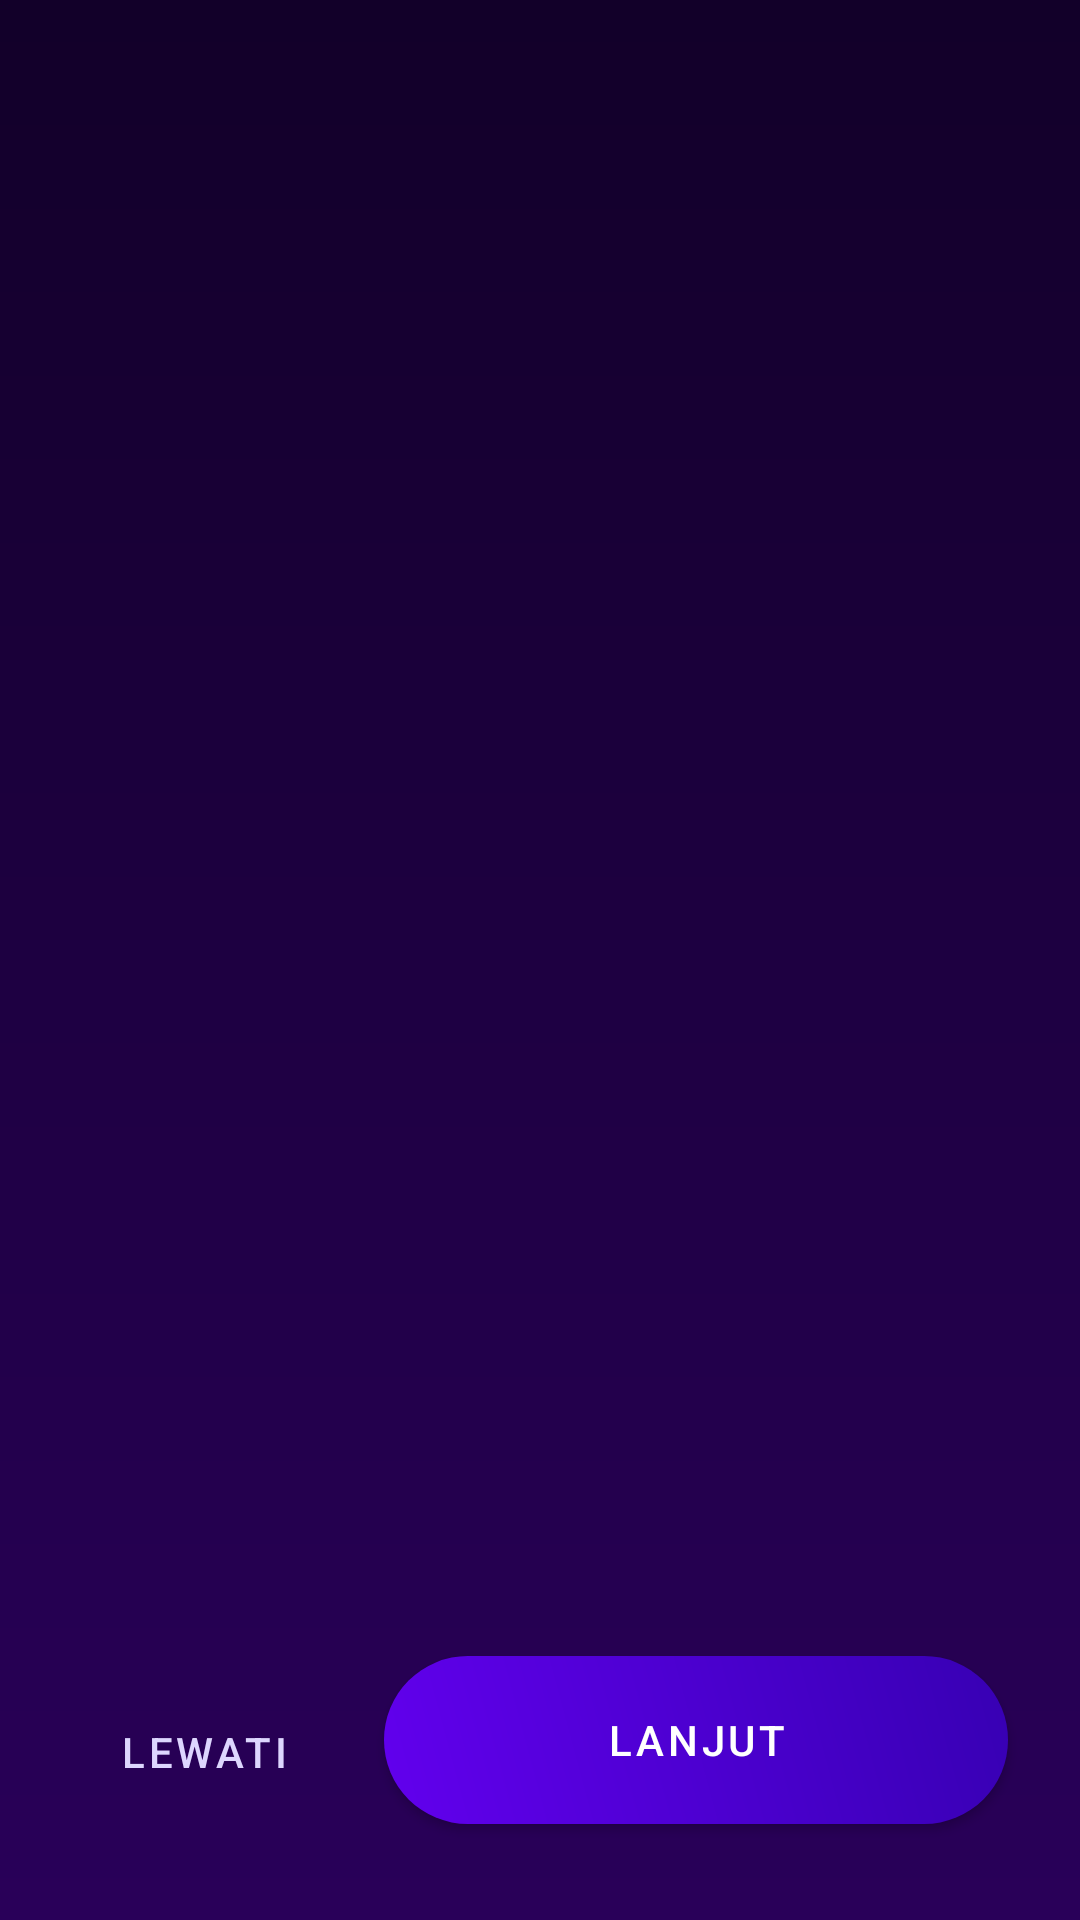

Layout XML and referenced resources for this Android screen:
<!-- AndroidManifest.xml: activity theme Theme.LivingSpace.NoActionBar -->
<!-- res/layout/activity_onboarding.xml -->
<?xml version="1.0" encoding="utf-8"?>
<androidx.constraintlayout.widget.ConstraintLayout
    xmlns:android="http://schemas.android.com/apk/res/android"
    xmlns:app="http://schemas.android.com/apk/res-auto"
    android:layout_width="match_parent"
    android:layout_height="match_parent"
    android:background="@drawable/gradient_background">

    <androidx.viewpager2.widget.ViewPager2
        android:id="@+id/viewPager"
        android:layout_width="match_parent"
        android:layout_height="0dp"
        app:layout_constraintBottom_toTopOf="@id/indicators"
        app:layout_constraintTop_toTopOf="parent" />

    <LinearLayout
        android:id="@+id/indicators"
        android:layout_width="wrap_content"
        android:layout_height="wrap_content"
        android:orientation="horizontal"
        android:layout_marginBottom="24dp"
        android:gravity="center"
        app:layout_constraintBottom_toTopOf="@id/btnNext"
        app:layout_constraintStart_toStartOf="parent"
        app:layout_constraintEnd_toEndOf="parent" />

    <com.google.android.material.button.MaterialButton
        android:id="@+id/btnSkip"
        style="@style/Widget.MaterialComponents.Button.TextButton"
        android:layout_width="wrap_content"
        android:layout_height="48dp"
        android:layout_marginStart="24dp"
        android:layout_marginBottom="32dp"
        android:text="@string/skip"
        android:textColor="@color/purple_300"
        app:layout_constraintBottom_toBottomOf="parent"
        app:layout_constraintStart_toStartOf="parent" />

    <com.google.android.material.button.MaterialButton
        android:id="@+id/btnNext"
        android:layout_width="0dp"
        android:layout_height="56dp"
        android:layout_marginStart="16dp"
        android:layout_marginEnd="24dp"
        android:layout_marginBottom="32dp"
        android:text="@string/next"
        android:textColor="@color/white"
        android:background="@drawable/gradient_button"
        app:backgroundTint="@null"
        app:cornerRadius="12dp"
        app:layout_constraintBottom_toBottomOf="parent"
        app:layout_constraintStart_toEndOf="@id/btnSkip"
        app:layout_constraintEnd_toEndOf="parent" />

</androidx.constraintlayout.widget.ConstraintLayout>
<!-- resources referenced by this layout -->
<resources>
  <color name="purple_300">#ddd6fe</color>
  <color name="white">#FFFFFFFF</color>
  <!-- drawable gradient_background (drawable) -->
  <?xml version="1.0" encoding="utf-8"?>
  <shape xmlns:android="http://schemas.android.com/apk/res/android">
      <gradient
          android:startColor="#120029"
          android:endColor="#290059"
          android:angle="270"/>
  </shape>
  <!-- drawable gradient_button (drawable) -->
  <?xml version="1.0" encoding="utf-8"?>
  <shape xmlns:android="http://schemas.android.com/apk/res/android">
      <gradient
          android:startColor="#6200EE"
          android:endColor="#3700B3"
          android:angle="45"/>
      <corners android:radius="28dp"/> </shape>
  <string name="next">Lanjut</string>
  <string name="skip">Lewati</string>
  <style name="Theme.LivingSpace.NoActionBar">
          <item name="windowActionBar">false</item>
          <item name="windowNoTitle">true</item>
      </style>
</resources>
